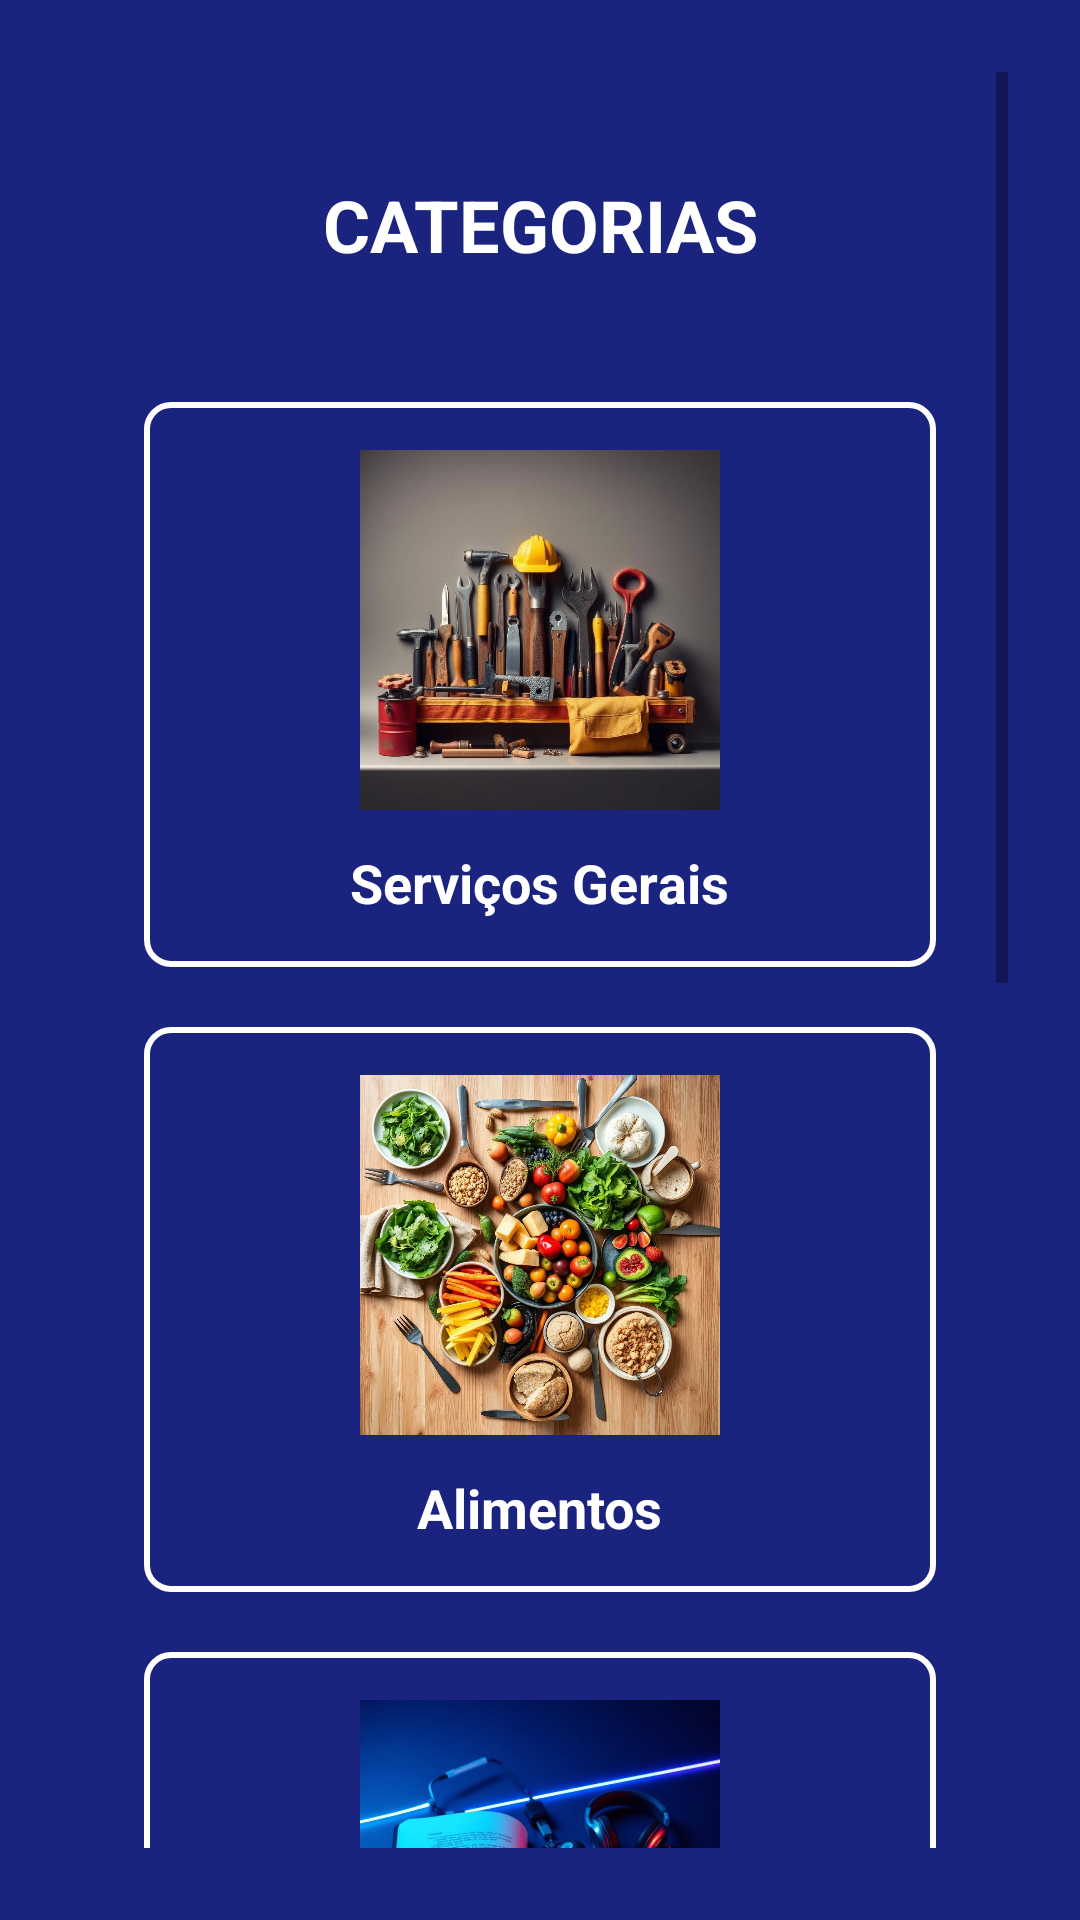

Here is an Android app screen rendered from its layout file. Give the layout XML and the strings, colors and styles it references.
<!-- AndroidManifest.xml: application theme Theme.AppContratAi -->
<!-- res/layout/activity_tela_principal.xml -->
<?xml version="1.0" encoding="utf-8"?>
<ScrollView xmlns:android="http://schemas.android.com/apk/res/android"
    xmlns:app="http://schemas.android.com/apk/res-auto"
    android:layout_width="match_parent"
    android:layout_height="match_parent"
    android:background="#1A237E"
    android:gravity="center_horizontal"
    android:orientation="vertical"
    android:padding="24dp">

    <LinearLayout
        android:layout_width="match_parent"
        android:layout_height="wrap_content"
        android:gravity="center_horizontal"
        android:orientation="vertical"
        android:padding="24dp">


        <TextView
            android:id="@+id/textView3"
            android:layout_width="match_parent"
            android:layout_height="54dp"
            android:layout_marginBottom="32dp"
            android:gravity="center"
            android:text="CATEGORIAS"
            android:textColor="#FFFFFF"
            android:textSize="24sp"
            android:textStyle="bold" />

        <LinearLayout
            android:id="@+id/btServico"
            android:background="@drawable/borda"
            android:layout_width="match_parent"
            android:layout_height="wrap_content"
            android:layout_marginBottom="20dp"
            android:elevation="6dp"
            android:gravity="center_horizontal"
            android:orientation="vertical"
            android:padding="16dp">

            <ImageView
                android:layout_width="120dp"
                android:layout_height="120dp"
                android:layout_marginBottom="12dp"
                android:contentDescription="Serviços Gerais"
                android:scaleType="centerInside"
                android:src="@drawable/servico" />

            <TextView
                android:layout_width="wrap_content"
                android:layout_height="wrap_content"
                android:text="Serviços Gerais"
                android:textColor="#FFFFFF"
                android:textSize="18sp"
                android:textStyle="bold" />
        </LinearLayout>


        <LinearLayout
            android:id="@+id/btAlimento"
            android:background="@drawable/borda"
            android:layout_width="match_parent"
            android:layout_height="wrap_content"
            android:layout_marginBottom="20dp"
            android:elevation="6dp"
            android:gravity="center_horizontal"
            android:orientation="vertical"
            android:padding="16dp">

            <ImageView
                android:layout_width="120dp"
                android:layout_height="120dp"
                android:layout_marginBottom="12dp"
                android:contentDescription="Alimentos"
                android:scaleType="centerInside"
                android:src="@drawable/alimento" />

            <TextView
                android:layout_width="wrap_content"
                android:layout_height="wrap_content"
                android:text="Alimentos"
                android:textColor="#FFFFFF"
                android:textSize="18sp"
                android:textStyle="bold" />

        </LinearLayout>

        <LinearLayout
            android:id="@+id/btTec"
            android:background="@drawable/borda"
            android:layout_width="match_parent"
            android:layout_height="wrap_content"
            android:layout_marginBottom="20dp"
            android:elevation="6dp"
            android:gravity="center_horizontal"
            android:orientation="vertical"
            android:padding="16dp">

            <ImageView
                android:layout_width="120dp"
                android:layout_height="120dp"
                android:layout_marginBottom="12dp"
                android:contentDescription="Tecnologia"
                android:scaleType="centerInside"
                android:src="@drawable/tecnologia" />

            <TextView
                android:layout_width="wrap_content"
                android:layout_height="wrap_content"
                android:text="Tecnologia"
                android:textColor="#FFFFFF"
                android:textSize="18sp"
                android:textStyle="bold" />

        </LinearLayout>


        <LinearLayout
            android:id="@+id/btEduc"
            android:background="@drawable/borda"
            android:layout_width="match_parent"
            android:layout_height="wrap_content"
            android:layout_marginBottom="20dp"
            android:elevation="6dp"
            android:gravity="center_horizontal"
            android:orientation="vertical"
            android:padding="16dp">

            <ImageView
                android:layout_width="120dp"
                android:layout_height="120dp"
                android:layout_marginBottom="12dp"
                android:contentDescription="Educação"
                android:scaleType="centerInside"
                android:src="@drawable/educacao" />

            <TextView
                android:layout_width="wrap_content"
                android:layout_height="wrap_content"
                android:text="Educação"
                android:textColor="#FFFFFF"
                android:textSize="18sp"
                android:textStyle="bold" />

        </LinearLayout>

        <LinearLayout
            android:id="@+id/btFrete"
            android:background="@drawable/borda"
            android:layout_width="match_parent"
            android:layout_height="wrap_content"
            android:layout_marginBottom="20dp"
            android:elevation="6dp"
            android:gravity="center_horizontal"
            android:orientation="vertical"
            android:padding="16dp">

            <ImageView
                android:layout_width="120dp"
                android:layout_height="120dp"
                android:layout_marginBottom="12dp"
                android:contentDescription="Frete"
                android:scaleType="centerInside"
                android:src="@drawable/frete" />

            <TextView
                android:layout_width="wrap_content"
                android:layout_height="wrap_content"
                android:text="Frete"
                android:textColor="#FFFFFF"
                android:textSize="18sp"
                android:textStyle="bold" />

        </LinearLayout>

        <Button
            android:id="@+id/btVoltaMenu"
            android:layout_width="match_parent"
            android:layout_height="wrap_content"
            android:text="Voltar" />


    </LinearLayout>
</ScrollView>
<!-- resources referenced by this layout -->
<resources>
  <!-- drawable alimento: png bitmap (drawable, 258582 bytes) -->
  <!-- drawable borda (drawable) -->
  <shape xmlns:android="http://schemas.android.com/apk/res/android"
      android:shape="rectangle">
  
      <solid android:color="@android:color/transparent" />
  
      <stroke
          android:width="2dp"
          android:color="#FFFFFF" />
  
      <corners android:radius="8dp" />
  
      <padding
          android:left="8dp"
          android:top="8dp"
          android:right="8dp"
          android:bottom="8dp"/>
  </shape>
  <!-- drawable educacao: png bitmap (drawable, 148762 bytes) -->
  <!-- drawable frete: png bitmap (drawable, 96032 bytes) -->
  <!-- drawable servico: png bitmap (drawable, 104253 bytes) -->
  <!-- drawable tecnologia: png bitmap (drawable, 81434 bytes) -->
  <style name="Theme.AppContratAi" parent="Theme.AppCompat.Light.DarkActionBar">
          
          <item name="colorPrimary">@color/purple_500</item>
          <item name="colorPrimaryDark">@color/purple_700</item>
          <item name="colorAccent">@color/teal_200</item>
          
      </style>
  <!-- not gathered from this repository: default colours our renderer supplied (Android Studio template values) -->
  <color name="purple_500">#FF6200EE</color>
  <color name="purple_700">#FF3700B3</color>
  <color name="teal_200">#FF03DAC5</color>
</resources>
